Run: headless pygame with SDL's dummy video driver; simulated clock (each Clock.tick advances the game by its frame time, no real sleeping); random seed 0; keys injected as events and as key.get_pressed() state; mouse plan: one left click at the window centre at the start of phase 2, then a move to the lower-right quarter at the start of phase 3.
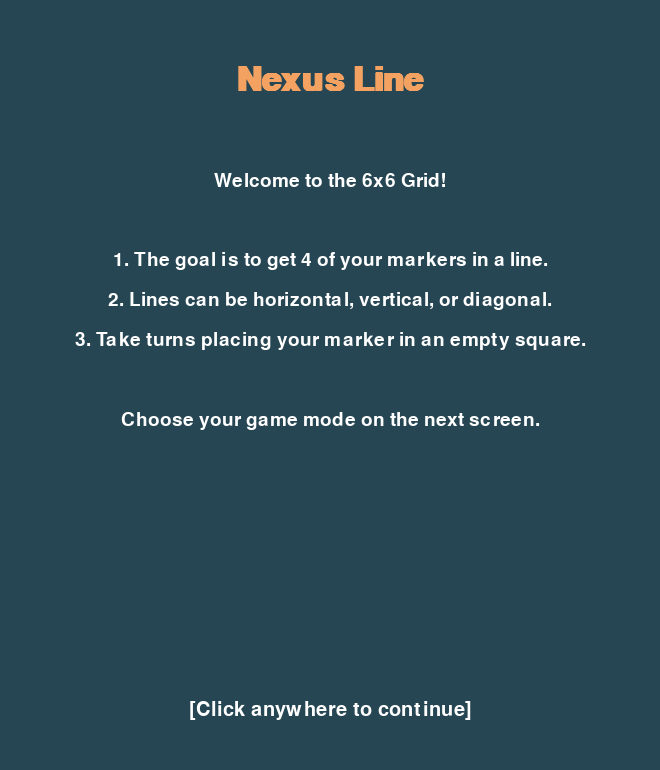
Frame 1 of 4 · flips 1–60 · no input
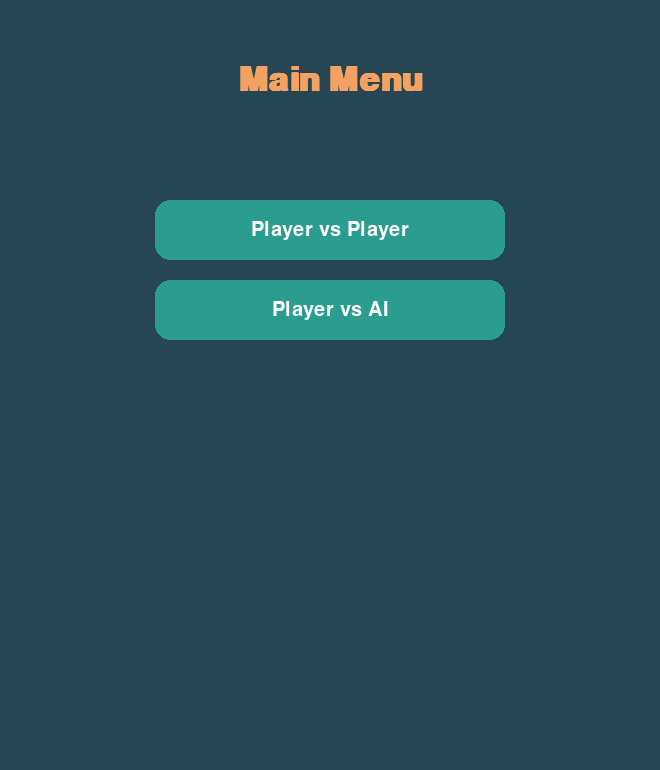
Frame 2 of 4 · flips 61–180 · clicked the window centre · tapped SPACE, RETURN · held RIGHT (→), D
Frame 3 of 4 · flips 181–300 · moved the mouse to the lower-right quarter · held DOWN (↓), S · screen unchanged from frame 2, image omitted
Frame 4 of 4 · flips 301–420 · held LEFT (←), A, UP (↑), W · screen unchanged from frame 3, image omitted

The pygame program that drew these frames:

import pygame
import sys
import math
import random
import time

# --- Constants ---
# Game Rules
ROWS = 6
COLS = 6
WIN_LENGTH = 4 # 4-in-a-row to win on a 6x6 grid

# UI & Theming
SQUARESIZE = 110
WIDTH = COLS * SQUARESIZE
HEIGHT = (ROWS + 1) * SQUARESIZE
size = (WIDTH, HEIGHT)
RADIUS = int(SQUARESIZE / 2 - 15)

# Color Palette
BACKGROUND_COLOR = (38, 70, 83) # Dark Slate Gray
GRID_COLOR = (42, 157, 143) # Persian Green
PLAYER_X_COLOR = (233, 196, 106) # Saffron/Gold
PLAYER_O_COLOR = (231, 111, 81) # Burnt Sienna/Coral
BUTTON_COLOR = (42, 157, 143)
BUTTON_HOVER_COLOR = (62, 177, 163) # Lighter green for hover
TEXT_COLOR = (255, 255, 255)
WIN_COLOR = (255, 255, 255) # White for high contrast win line
HIGHLIGHT_TEXT_COLOR = (244, 162, 97) # Sandy Brown for highlights

# --- Game Setup ---
pygame.init()
screen = pygame.display.set_mode(size)
pygame.display.set_caption("Nexus Line")
myfont = pygame.font.SysFont("Segoe UI", 50, bold=True)
smallfont = pygame.font.SysFont("Segoe UI", 30)
tutorialfont = pygame.font.SysFont("Segoe UI", 28)

# --- Game Logic and Board Class ---
class Board:
    def __init__(self):
        """Initializes the 6x6 board."""
        self.board = [['' for _ in range(COLS)] for _ in range(ROWS)]
        self.winner = None
        self.winning_line = []

    def drop_piece(self, row, col, piece):
        """Places a piece on the board."""
        if self.board[row][col] == '':
            self.board[row][col] = piece
            return True
        return False

    def is_valid_location(self, row, col):
        """Checks if a location is empty."""
        return self.board[row][col] == ''

    def get_valid_locations(self):
        """Returns a list of all empty (row, col) tuples."""
        return [(r, c) for r in range(ROWS) for c in range(COLS) if self.is_valid_location(r, c)]

    def check_win(self, piece):
        """Checks for a winning condition for the given piece."""
        # Check horizontal
        for r in range(ROWS):
            for c in range(COLS - (WIN_LENGTH - 1)):
                if all(self.board[r][c+i] == piece for i in range(WIN_LENGTH)):
                    self.winner = piece
                    self.winning_line = [(r, c+i) for i in range(WIN_LENGTH)]
                    return True
        # Check vertical
        for c in range(COLS):
            for r in range(ROWS - (WIN_LENGTH - 1)):
                if all(self.board[r+i][c] == piece for i in range(WIN_LENGTH)):
                    self.winner = piece
                    self.winning_line = [(r+i, c) for i in range(WIN_LENGTH)]
                    return True
        # Check positive diagonal
        for r in range(ROWS - (WIN_LENGTH - 1)):
            for c in range(COLS - (WIN_LENGTH - 1)):
                if all(self.board[r+i][c+i] == piece for i in range(WIN_LENGTH)):
                    self.winner = piece
                    self.winning_line = [(r+i, c+i) for i in range(WIN_LENGTH)]
                    return True
        # Check negative diagonal
        for r in range(WIN_LENGTH - 1, ROWS):
            for c in range(COLS - (WIN_LENGTH - 1)):
                if all(self.board[r-i][c+i] == piece for i in range(WIN_LENGTH)):
                    self.winner = piece
                    self.winning_line = [(r-i, c+i) for i in range(WIN_LENGTH)]
                    return True
        return False

    def is_draw(self):
        """Checks if the board is full."""
        return len(self.get_valid_locations()) == 0

    def copy(self):
        """Creates a deep copy of the board."""
        new_board = Board()
        new_board.board = [row[:] for row in self.board]
        return new_board

# --- AI Algorithms ---
def evaluate_window(window, ai_piece, player_piece):
    """Heuristic function to score a single window of WIN_LENGTH spaces."""
    score = 0
    if window.count(ai_piece) == 4:
        score += 10000
    elif window.count(ai_piece) == 3 and window.count('') == 1:
        score += 50
    elif window.count(ai_piece) == 2 and window.count('') == 2:
        score += 5
    if window.count(player_piece) == 3 and window.count('') == 1:
        score -= 400  # High penalty to encourage blocking
    elif window.count(player_piece) == 2 and window.count('') == 2:
        score -= 10
    return score

def score_position(board, ai_piece, player_piece):
    """Scores the entire board based on the piece's position."""
    score = 0
    # Horizontal
    for r in range(ROWS):
        for c in range(COLS - WIN_LENGTH + 1):
            window = board.board[r][c:c+WIN_LENGTH]
            score += evaluate_window(window, ai_piece, player_piece)
    # Vertical
    for c in range(COLS):
        for r in range(ROWS - WIN_LENGTH + 1):
            window = [board.board[r+i][c] for i in range(WIN_LENGTH)]
            score += evaluate_window(window, ai_piece, player_piece)
    # Diagonals
    for r in range(ROWS - WIN_LENGTH + 1):
        for c in range(COLS - WIN_LENGTH + 1):
            window = [board.board[r+i][c+i] for i in range(WIN_LENGTH)]
            score += evaluate_window(window, ai_piece, player_piece)
            window = [board.board[r+WIN_LENGTH-1-i][c+i] for i in range(WIN_LENGTH)]
            score += evaluate_window(window, ai_piece, player_piece)
    return score

def find_immediate_action(board, piece):
    """Uninformed Search: Finds a move that results in an immediate win."""
    for r, c in board.get_valid_locations():
        temp_board = board.copy()
        temp_board.drop_piece(r, c, piece)
        if temp_board.check_win(piece):
            return (r, c)
    return None

def minimax(board, depth, alpha, beta, maximizing_player, ai_piece, player_piece):
    """Minimax algorithm with alpha-beta pruning."""
    valid_locations = board.get_valid_locations()
    is_terminal = board.check_win(ai_piece) or board.check_win(player_piece) or board.is_draw()
    if depth == 0 or is_terminal:
        if is_terminal:
            if board.check_win(ai_piece):
                return (None, 10000000)
            elif board.check_win(player_piece):
                return (None, -10000000)
            else:
                return (None, 0)
        else:
            return (None, score_position(board, ai_piece, player_piece))
    if maximizing_player:
        value = -math.inf
        best_move = random.choice(valid_locations) if valid_locations else None
        for move in valid_locations:
            r, c = move
            temp_board = board.copy()
            temp_board.drop_piece(r, c, ai_piece)
            new_score = minimax(temp_board, depth - 1, alpha, beta, False, ai_piece, player_piece)[1]
            if new_score > value:
                value = new_score
                best_move = move
            alpha = max(alpha, value)
            if alpha >= beta:
                break
        return best_move, value
    else:  # Minimizing
        value = math.inf
        best_move = random.choice(valid_locations) if valid_locations else None
        for move in valid_locations:
            r, c = move
            temp_board = board.copy()
            temp_board.drop_piece(r, c, player_piece)
            new_score = minimax(temp_board, depth - 1, alpha, beta, True, ai_piece, player_piece)[1]
            if new_score < value:
                value = new_score
                best_move = move
            beta = min(beta, value)
            if alpha >= beta:
                break
        return best_move, value

def get_ai_move(board, ai_piece, player_piece):
    """Combines uninformed and informed search for the best move."""
    # 1. Uninformed: Check for AI's immediate winning move
    move = find_immediate_action(board, ai_piece)
    if move:
        return move
    # 2. Uninformed: Check to block player's immediate winning move
    move = find_immediate_action(board, player_piece)
    if move:
        return move
    # 3. Informed: Use Minimax for a strategic move. Depth can be increased for harder AI, but slower.
    move, _ = minimax(board, 2, -math.inf, math.inf, True, ai_piece, player_piece)
    return move

# --- Drawing Functions ---
def draw_board(board_obj):
    """Draws the grid and pieces with the new theme."""
    for c in range(COLS):
        for r in range(ROWS):
            # Draw the cell background
            pygame.draw.rect(screen, BACKGROUND_COLOR, (c * SQUARESIZE + 4, r * SQUARESIZE + SQUARESIZE + 4, SQUARESIZE - 8, SQUARESIZE - 8), border_radius=15)
            piece = board_obj.board[r][c]
            center_x = int(c * SQUARESIZE + SQUARESIZE / 2)
            center_y = int(r * SQUARESIZE + SQUARESIZE + SQUARESIZE / 2)
            if piece == 'X':
                pygame.draw.line(screen, PLAYER_X_COLOR, (center_x - RADIUS, center_y - RADIUS), (center_x + RADIUS, center_y + RADIUS), 14)
                pygame.draw.line(screen, PLAYER_X_COLOR, (center_x + RADIUS, center_y - RADIUS), (center_x - RADIUS, center_y + RADIUS), 14)
            elif piece == 'O':
                pygame.draw.circle(screen, PLAYER_O_COLOR, (center_x, center_y), RADIUS, 12)
    # Highlight winning line
    if board_obj.winner and board_obj.winning_line:
        start_pos = board_obj.winning_line[0]
        end_pos = board_obj.winning_line[-1]
        start_center_x = int(start_pos[1] * SQUARESIZE + SQUARESIZE / 2)
        start_center_y = int(start_pos[0] * SQUARESIZE + SQUARESIZE + SQUARESIZE / 2)
        end_center_x = int(end_pos[1] * SQUARESIZE + SQUARESIZE / 2)
        end_center_y = int(end_pos[0] * SQUARESIZE + SQUARESIZE + SQUARESIZE / 2)
        pygame.draw.line(screen, WIN_COLOR, (start_center_x, start_center_y), (end_center_x, end_center_y), 15)

def draw_text(text, font, color, surface, x, y, center=False):
    """Helper function to draw text."""
    textobj = font.render(text, True, color)
    textrect = textobj.get_rect()
    if center:
        textrect.center = (x, y)
    else:
        textrect.topleft = (x, y)
    surface.blit(textobj, textrect)
    return textrect

# --- Game Screens ---
def show_tutorial():
    """Displays the tutorial screen."""
    show = True
    while show:
        screen.fill(BACKGROUND_COLOR)
        draw_text('Nexus Line', myfont, HIGHLIGHT_TEXT_COLOR, screen, WIDTH / 2, 80, center=True)
        instructions = [
            "Welcome to the 6x6 Grid!",
            "",
            "1. The goal is to get 4 of your markers in a line.",
            "2. Lines can be horizontal, vertical, or diagonal.",
            "3. Take turns placing your marker in an empty square.",
            "",
            "Choose your game mode on the next screen."
        ]
        for i, line in enumerate(instructions):
            draw_text(line, tutorialfont, TEXT_COLOR, screen, WIDTH / 2, 180 + i * 40, center=True)
        draw_text('[Click anywhere to continue]', smallfont, WIN_COLOR, screen, WIDTH / 2, HEIGHT - 60, center=True)
        pygame.display.update()
        for event in pygame.event.get():
            if event.type == pygame.QUIT:
                pygame.quit()
                sys.exit()
            if event.type == pygame.MOUSEBUTTONDOWN:
                show = False

def main_menu():
    """Displays the main menu with enhanced buttons."""
    while True:
        screen.fill(BACKGROUND_COLOR)
        draw_text('Main Menu', myfont, HIGHLIGHT_TEXT_COLOR, screen, WIDTH / 2, 80, center=True)
        pvp_button = pygame.Rect(WIDTH/2 - 175, 200, 350, 60)
        pvai_button = pygame.Rect(WIDTH/2 - 175, 280, 350, 60)
        mx, my = pygame.mouse.get_pos()
        # Draw PvP Button with hover effect
        color_pvp = BUTTON_HOVER_COLOR if pvp_button.collidepoint((mx, my)) else BUTTON_COLOR
        pygame.draw.rect(screen, color_pvp, pvp_button, border_radius=15)
        draw_text('Player vs Player', smallfont, TEXT_COLOR, screen, pvp_button.centerx, pvp_button.centery, center=True)
        # Draw PvAI Button with hover effect
        color_pvai = BUTTON_HOVER_COLOR if pvai_button.collidepoint((mx, my)) else BUTTON_COLOR
        pygame.draw.rect(screen, color_pvai, pvai_button, border_radius=15)
        draw_text('Player vs AI', smallfont, TEXT_COLOR, screen, pvai_button.centerx, pvai_button.centery, center=True)
        for event in pygame.event.get():
            if event.type == pygame.QUIT:
                pygame.quit()
                sys.exit()
            if event.type == pygame.MOUSEBUTTONDOWN:
                if pvp_button.collidepoint((mx, my)):
                    return "PVP", 'X'
                if pvai_button.collidepoint((mx, my)):
                    chosen_piece = choose_piece()
                    return "PVAI", chosen_piece
        pygame.display.update()

def choose_piece():
    """Screen for the player to choose their marker."""
    while True:
        screen.fill(BACKGROUND_COLOR)
        draw_text('Choose Your Marker', myfont, HIGHLIGHT_TEXT_COLOR, screen, WIDTH / 2, 80, center=True)
        x_button = pygame.Rect(WIDTH/2 - 150, 200, 120, 120)
        o_button = pygame.Rect(WIDTH/2 + 30, 200, 120, 120)
        mx, my = pygame.mouse.get_pos()
        # Draw X Button
        color_x = BUTTON_HOVER_COLOR if x_button.collidepoint((mx, my)) else BUTTON_COLOR
        pygame.draw.rect(screen, color_x, x_button, border_radius=15)
        draw_text('X', pygame.font.SysFont("Segoe UI", 80, bold=True), PLAYER_X_COLOR, screen, x_button.centerx, x_button.centery, center=True)
        # Draw O Button
        color_o = BUTTON_HOVER_COLOR if o_button.collidepoint((mx, my)) else BUTTON_COLOR
        pygame.draw.rect(screen, color_o, o_button, border_radius=15)
        draw_text('O', pygame.font.SysFont("Segoe UI", 80, bold=True), PLAYER_O_COLOR, screen, o_button.centerx, o_button.centery, center=True)
        for event in pygame.event.get():
            if event.type == pygame.QUIT:
                pygame.quit()
                sys.exit()
            if event.type == pygame.MOUSEBUTTONDOWN:
                if x_button.collidepoint((mx, my)):
                    return 'X'
                if o_button.collidepoint((mx, my)):
                    return 'O'
        pygame.display.update()

# --- Main Game Loop ---
def game_loop():
    """The main loop that runs the game."""
    show_tutorial()
    while True:  # Loop to allow playing again
        game_mode, player_piece_choice = main_menu()
        board = Board()
        game_over = False
        if game_mode == "PVP":
            turn = 'X'
        else:  # PVAI
            player_piece = player_piece_choice
            ai_piece = 'O' if player_piece == 'X' else 'X'
            turn = 'X'  # X always starts
        screen.fill(GRID_COLOR)
        draw_board(board)
        pygame.display.update()
        while not game_over:
            is_ai_turn = (game_mode == "PVAI" and turn == ai_piece)
            for event in pygame.event.get():
                if event.type == pygame.QUIT:
                    pygame.quit()
                    sys.exit()
                if event.type == pygame.MOUSEBUTTONDOWN and not is_ai_turn:
                    posx, posy = event.pos
                    if posy < SQUARESIZE:
                        continue
                    col = int(math.floor(posx / SQUARESIZE))
                    row = int(math.floor((posy - SQUARESIZE) / SQUARESIZE))
                    if board.is_valid_location(row, col):
                        board.drop_piece(row, col, turn)
                        if board.check_win(turn):
                            message = f"Player {turn} wins!"
                            game_over = True
                        elif board.is_draw():
                            message = "It's a Draw!"
                            game_over = True
                        else:
                            turn = 'O' if turn == 'X' else 'X'
            if not game_over and is_ai_turn:
                pygame.draw.rect(screen, BACKGROUND_COLOR, (0, 0, WIDTH, SQUARESIZE))
                draw_text("AI is thinking...", smallfont, PLAYER_O_COLOR, screen, 20, 20)
                pygame.display.update()
                move = get_ai_move(board, ai_piece, player_piece)
                if move:
                    time.sleep(0.5)
                    board.drop_piece(move[0], move[1], ai_piece)
                    if board.check_win(ai_piece):
                        message = "AI wins!"
                        game_over = True
                    elif board.is_draw():
                        message = "It's a Draw!"
                        game_over = True
                    else:
                        turn = player_piece
                else:
                    message = "It's a Draw!"
                    game_over = True
            screen.fill(GRID_COLOR)
            draw_board(board)
            pygame.draw.rect(screen, BACKGROUND_COLOR, (0, 0, WIDTH, SQUARESIZE))
            if not game_over:
                msg = f"Player {turn}'s Turn"
                color = PLAYER_X_COLOR if turn == 'X' else PLAYER_O_COLOR
                draw_text(msg, myfont, color, screen, WIDTH / 2, SQUARESIZE / 2, center=True)
            else:
                draw_text(message, myfont, WIN_COLOR, screen, WIDTH / 2, SQUARESIZE / 2 - 10, center=True)
                draw_text("Click to play again", smallfont, TEXT_COLOR, screen, WIDTH / 2, SQUARESIZE / 2 + 30, center=True)
            pygame.display.update()

        if game_over:
            waiting = True
            while waiting:
                for event in pygame.event.get():
                    if event.type == pygame.QUIT:
                        pygame.quit()
                        sys.exit()
                    if event.type == pygame.MOUSEBUTTONDOWN:
                        waiting = False
                        break

if __name__ == "__main__":
    game_loop()
